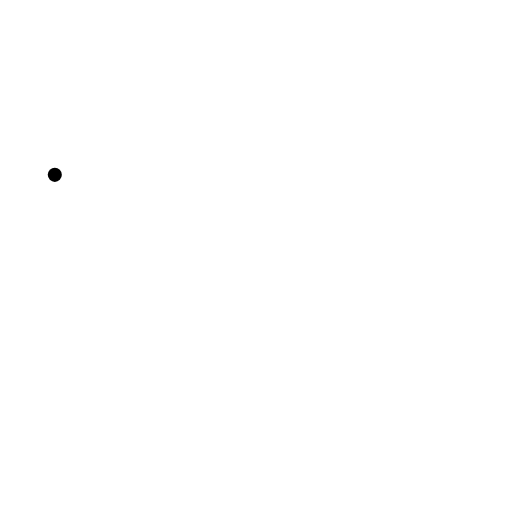
t = 0.00 s
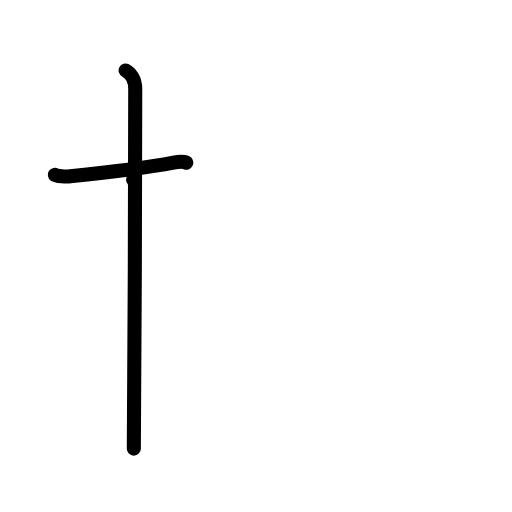
t = 2.00 s
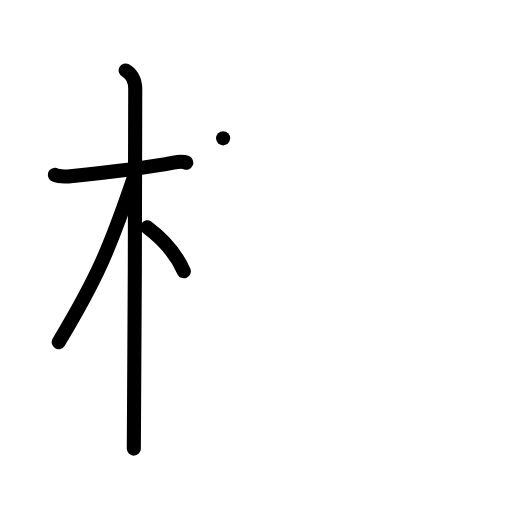
t = 4.00 s
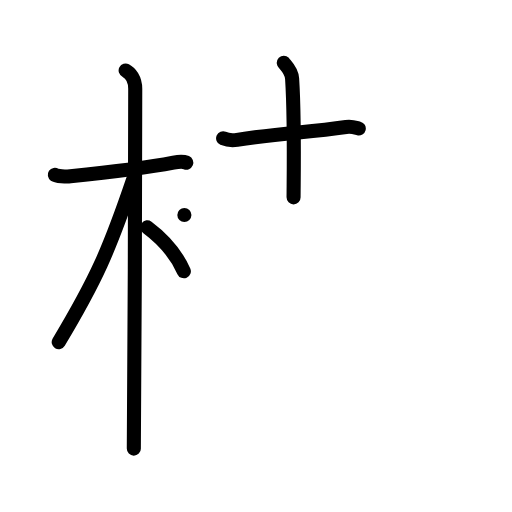
t = 6.00 s
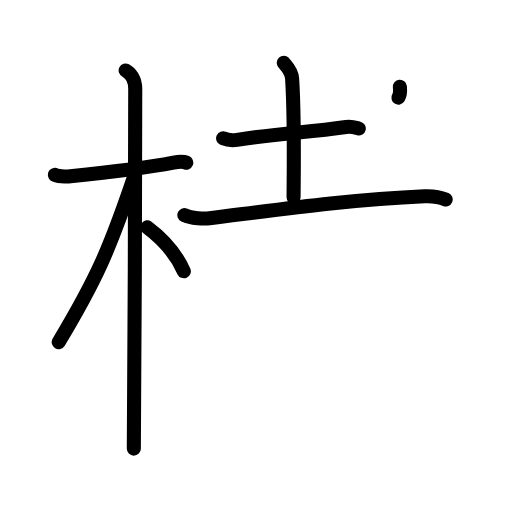
t = 7.25 s
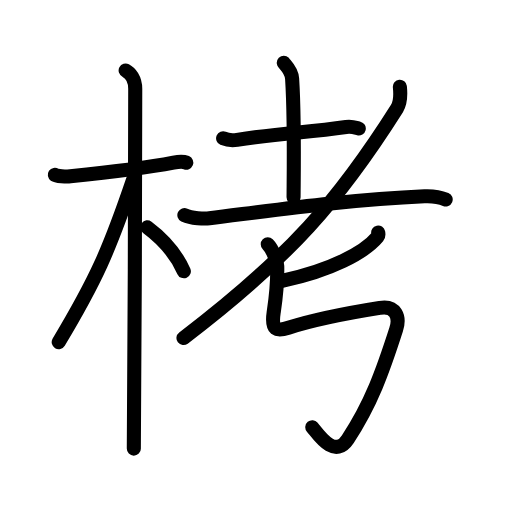
t = 10.00 s

The animated SVG that drew these frames (rendered in a browser with its animation timeline set to each time). Animation: 35 SMIL elements (animate=35); one cycle of 10.00 s.

<?xml version="1.0" encoding="UTF-8"?>
<!--
AniKanjiVG is licensed by CC-BY-SA Paul C. Sommerhoff (https://bitbucket.org/sommerhoff/anikanjivg).
AniKanjiVG uses KanjiVG which is licensed by CC-BY-SA Ulrich Apel (http://kanjivg.tagaini.net).
See also http://creativecommons.org/licenses/by-sa/3.0/
-->
<svg xmlns:kvg='http://kanjivg.tagaini.net' xmlns='http://www.w3.org/2000/svg' width='109' height='109' viewBox='0 0 109 109' style='fill:none;stroke:#000000;stroke-width:3;stroke-linecap:round;stroke-linejoin:round;' id="kvg:kanji_06832"><g id="kvg:06832" kvg:element="栲"><g id="kvg:06832-g1" kvg:element="木" kvg:position="left" kvg:radical="general"><path id="kvg:06832-s1" kvg:type="㇐" d="M11.67,37.22c0.35,0.24,2.39,0.41,3.31,0.31c3.94-0.41,15.62-1.71,21.95-2.91c0.92-0.17,2.15-0.24,2.73,0"><animate attributeName="d" begin="0.0s" dur="0.3333333333333333s" from="M11.67,37.22C11.67,37.22,11.67,37.22,11.67,37.22" to="M11.67,37.22c0.35,0.24,2.39,0.41,3.31,0.31" />
<animate attributeName="d" begin="0.3333333333333333s" dur="0.3333333333333333s" from="M11.67,37.22c0.35,0.24,2.39,0.41,3.31,0.31c0,0,0,0,0,0,0" to="M11.67,37.22c0.35,0.24,2.39,0.41,3.31,0.31c3.94-0.41,15.62-1.71,21.95-2.91" />
<animate attributeName="d" begin="0.6666666666666666s" dur="0.3333333333333333s" from="M11.67,37.22c0.35,0.24,2.39,0.41,3.31,0.31c3.94-0.41,15.62-1.71,21.95-2.91c0,0,0,0,0,0,0" to="M11.67,37.22c0.35,0.24,2.39,0.41,3.31,0.31c3.94-0.41,15.62-1.71,21.95-2.91c0.92-0.17,2.15-0.24,2.73,0" />
</path>
<path id="kvg:06832-s2" kvg:type="㇑" d="M26.75,15c0.91,0.47,2.04,1.75,2.04,3.92c0,0.95-0.12,70.75-0.3,76.58"><animate attributeName="d" begin="1.0s" dur="0.5s" from="M26.75,15C26.75,15,26.75,15,26.75,15" to="M26.75,15c0.91,0.47,2.04,1.75,2.04,3.92" />
<animate attributeName="d" begin="1.5s" dur="0.5s" from="M26.75,15c0.91,0.47,2.04,1.75,2.04,3.92c0,0,0,0,0,0,0" to="M26.75,15c0.91,0.47,2.04,1.75,2.04,3.92c0,0.95-0.12,70.75-0.3,76.58" />
<animate attributeName="d" begin="0s" dur="1.0s" from="M-100,-100" to="M-100,-100" />
</path>
<path id="kvg:06832-s3" kvg:type="㇒" d="M28.33,38.28c-5.1,15.04-7.94,21.4-15.83,34.56"><animate attributeName="d" begin="2.0s" dur="1.0s" from="M28.33,38.28C28.33,38.28,28.33,38.28,28.33,38.28" to="M28.33,38.28c-5.1,15.04-7.94,21.4-15.83,34.56" />
<animate attributeName="d" begin="0s" dur="2.0s" from="M-100,-100" to="M-100,-100" />
</path>
<path id="kvg:06832-s4" kvg:type="㇔/㇏" d="M31.36,48.4c3.14,2.35,5.89,5.1,7.78,9.35"><animate attributeName="d" begin="3.0s" dur="1.0s" from="M31.36,48.4C31.36,48.4,31.36,48.4,31.36,48.4" to="M31.36,48.4c3.14,2.35,5.89,5.1,7.78,9.35" />
<animate attributeName="d" begin="0s" dur="3.0s" from="M-100,-100" to="M-100,-100" />
</path>
</g>
<g id="kvg:06832-g2" kvg:element="考" kvg:position="right"><g id="kvg:06832-g3" kvg:element="耂" kvg:original="老" kvg:partial="true"><g id="kvg:06832-g4" kvg:element="土"><path id="kvg:06832-s5" kvg:type="㇐" d="M47.5,29.45c0.77,0.33,2.19,0.45,2.96,0.33c9.79-1.53,14.79-1.53,23.21-2.75c1.28-0.19,2.06,0.16,2.71,0.32"><animate attributeName="d" begin="4.0s" dur="0.3333333333333333s" from="M47.5,29.45C47.5,29.45,47.5,29.45,47.5,29.45" to="M47.5,29.45c0.77,0.33,2.19,0.45,2.96,0.33" />
<animate attributeName="d" begin="4.333333333333333s" dur="0.3333333333333333s" from="M47.5,29.45c0.77,0.33,2.19,0.45,2.96,0.33c0,0,0,0,0,0,0" to="M47.5,29.45c0.77,0.33,2.19,0.45,2.96,0.33c9.79-1.53,14.79-1.53,23.21-2.75" />
<animate attributeName="d" begin="4.666666666666667s" dur="0.3333333333333333s" from="M47.5,29.45c0.77,0.33,2.19,0.45,2.96,0.33c9.79-1.53,14.79-1.53,23.21-2.75c0,0,0,0,0,0,0" to="M47.5,29.45c0.77,0.33,2.19,0.45,2.96,0.33c9.79-1.53,14.79-1.53,23.21-2.75c1.28-0.19,2.06,0.16,2.71,0.32" />
<animate attributeName="d" begin="0s" dur="4.0s" from="M-100,-100" to="M-100,-100" />
</path>
<path id="kvg:06832-s6" kvg:type="㇑a" d="M60.42,13.37c0.12,0.29,1.65,1.53,1.77,3.39c0.57,8.93,0.31,22.2,0.31,25.25"><animate attributeName="d" begin="5.0s" dur="0.5s" from="M60.42,13.37C60.42,13.37,60.42,13.37,60.42,13.37" to="M60.42,13.37c0.12,0.29,1.65,1.53,1.77,3.39" />
<animate attributeName="d" begin="5.5s" dur="0.5s" from="M60.42,13.37c0.12,0.29,1.65,1.53,1.77,3.39c0,0,0,0,0,0,0" to="M60.42,13.37c0.12,0.29,1.65,1.53,1.77,3.39c0.57,8.93,0.31,22.2,0.31,25.25" />
<animate attributeName="d" begin="0s" dur="5.0s" from="M-100,-100" to="M-100,-100" />
</path>
<path id="kvg:06832-s7" kvg:type="㇐" d="M39.25,45.78c1.5,0.72,4.32,0.82,5.33,0.69C58.5,44.75,74,42.5,90.38,41.79c1.67-0.07,3.67,0.33,4.5,0.68"><animate attributeName="d" begin="6.0s" dur="0.3333333333333333s" from="M39.25,45.78C39.25,45.78,39.25,45.78,39.25,45.78" to="M39.25,45.78c1.5,0.72,4.32,0.82,5.33,0.69" />
<animate attributeName="d" begin="6.333333333333333s" dur="0.3333333333333333s" from="M39.25,45.78c1.5,0.72,4.32,0.82,5.33,0.69c0,0,0,0,0,0,0" to="M39.25,45.78c1.5,0.72,4.32,0.82,5.33,0.69C58.5,44.75,74,42.5,90.38,41.79" />
<animate attributeName="d" begin="6.666666666666667s" dur="0.3333333333333333s" from="M39.25,45.78c1.5,0.72,4.32,0.82,5.33,0.69C58.5,44.75,74,42.5,90.38,41.79c0,0,0,0,0,0,0" to="M39.25,45.78c1.5,0.72,4.32,0.82,5.33,0.69C58.5,44.75,74,42.5,90.38,41.79c1.67-0.07,3.67,0.33,4.5,0.68" />
<animate attributeName="d" begin="0s" dur="6.0s" from="M-100,-100" to="M-100,-100" />
</path>
</g>
<path id="kvg:06832-s8" kvg:type="㇒" d="M85.13,18.48c0.13,1.27,0.32,3.1-0.62,4.6C72.34,42.34,61.82,54.65,39.06,71.97"><animate attributeName="d" begin="7.0s" dur="0.5s" from="M85.13,18.48C85.13,18.48,85.13,18.48,85.13,18.48" to="M85.13,18.48c0.13,1.27,0.32,3.1-0.62,4.6" />
<animate attributeName="d" begin="7.5s" dur="0.5s" from="M85.13,18.48c0.13,1.27,0.32,3.1-0.62,4.6c0,0,0,0,0,0,0" to="M85.13,18.48c0.13,1.27,0.32,3.1-0.62,4.6C72.34,42.34,61.82,54.65,39.06,71.97" />
<animate attributeName="d" begin="0s" dur="7.0s" from="M-100,-100" to="M-100,-100" />
</path>
</g>
<g id="kvg:06832-g5" kvg:element="丿"><path id="kvg:06832-s9" kvg:type="㇒" d="M80.51,49.5c0.05,0.23,0.14,0.62-0.11,0.92c-2.82,3.4-10.03,7.17-20.15,9.33"><animate attributeName="d" begin="8.0s" dur="0.5s" from="M80.51,49.5C80.51,49.5,80.51,49.5,80.51,49.5" to="M80.51,49.5c0.05,0.23,0.14,0.62-0.11,0.92" />
<animate attributeName="d" begin="8.5s" dur="0.5s" from="M80.51,49.5c0.05,0.23,0.14,0.62-0.11,0.92c0,0,0,0,0,0,0" to="M80.51,49.5c0.05,0.23,0.14,0.62-0.11,0.92c-2.82,3.4-10.03,7.17-20.15,9.33" />
<animate attributeName="d" begin="0s" dur="8.0s" from="M-100,-100" to="M-100,-100" />
</path>
</g>
<path id="kvg:06832-s10" kvg:type="㇉" d="M57,52c1,1,2,3.5,2.02,4.58c0.09,4.42-0.27,6.67-0.76,9.95c-0.57,3.85,0.62,4.06,3.14,3.25c7.1-2.27,15.24-3.56,19.51-4.24c3.34-0.53,4.28,1.95,3.43,4.6C81.5,79,79,86,74.02,93.52c-2.83,4.28-6.31-1.12-7.54-2.57"><animate attributeName="d" begin="9.0s" dur="0.14285714285714285s" from="M57,52C57,52,57,52,57,52" to="M57,52c1,1,2,3.5,2.02,4.58" />
<animate attributeName="d" begin="9.142857142857142s" dur="0.14285714285714285s" from="M57,52c1,1,2,3.5,2.02,4.58c0,0,0,0,0,0,0" to="M57,52c1,1,2,3.5,2.02,4.58c0.09,4.42-0.27,6.67-0.76,9.95" />
<animate attributeName="d" begin="9.285714285714286s" dur="0.14285714285714285s" from="M57,52c1,1,2,3.5,2.02,4.58c0.09,4.42-0.27,6.67-0.76,9.95c0,0,0,0,0,0,0" to="M57,52c1,1,2,3.5,2.02,4.58c0.09,4.42-0.27,6.67-0.76,9.95c-0.57,3.85,0.62,4.06,3.14,3.25" />
<animate attributeName="d" begin="9.428571428571429s" dur="0.14285714285714285s" from="M57,52c1,1,2,3.5,2.02,4.58c0.09,4.42-0.27,6.67-0.76,9.95c-0.57,3.85,0.62,4.06,3.14,3.25c0,0,0,0,0,0,0" to="M57,52c1,1,2,3.5,2.02,4.58c0.09,4.42-0.27,6.67-0.76,9.95c-0.57,3.85,0.62,4.06,3.14,3.25c7.1-2.27,15.24-3.56,19.51-4.24" />
<animate attributeName="d" begin="9.571428571428571s" dur="0.14285714285714285s" from="M57,52c1,1,2,3.5,2.02,4.58c0.09,4.42-0.27,6.67-0.76,9.95c-0.57,3.85,0.62,4.06,3.14,3.25c7.1-2.27,15.24-3.56,19.51-4.24c0,0,0,0,0,0,0" to="M57,52c1,1,2,3.5,2.02,4.58c0.09,4.42-0.27,6.67-0.76,9.95c-0.57,3.85,0.62,4.06,3.14,3.25c7.1-2.27,15.24-3.56,19.51-4.24c3.34-0.53,4.28,1.95,3.43,4.6" />
<animate attributeName="d" begin="9.714285714285714s" dur="0.14285714285714285s" from="M57,52c1,1,2,3.5,2.02,4.58c0.09,4.42-0.27,6.67-0.76,9.95c-0.57,3.85,0.62,4.06,3.14,3.25c7.1-2.27,15.24-3.56,19.51-4.24c3.34-0.53,4.28,1.95,3.43,4.6c0,0,0,0,0,0,0" to="M57,52c1,1,2,3.5,2.02,4.58c0.09,4.42-0.27,6.67-0.76,9.95c-0.57,3.85,0.62,4.06,3.14,3.25c7.1-2.27,15.24-3.56,19.51-4.24c3.34-0.53,4.28,1.95,3.43,4.6C81.5,79,79,86,74.02,93.52" />
<animate attributeName="d" begin="9.857142857142858s" dur="0.14285714285714285s" from="M57,52c1,1,2,3.5,2.02,4.58c0.09,4.42-0.27,6.67-0.76,9.95c-0.57,3.85,0.62,4.06,3.14,3.25c7.1-2.27,15.24-3.56,19.51-4.24c3.34-0.53,4.28,1.95,3.43,4.6C81.5,79,79,86,74.02,93.52c0,0,0,0,0,0,0" to="M57,52c1,1,2,3.5,2.02,4.58c0.09,4.42-0.27,6.67-0.76,9.95c-0.57,3.85,0.62,4.06,3.14,3.25c7.1-2.27,15.24-3.56,19.51-4.24c3.34-0.53,4.28,1.95,3.43,4.6C81.5,79,79,86,74.02,93.52c-2.83,4.28-6.31-1.12-7.54-2.57" />
<animate attributeName="d" begin="0s" dur="9.0s" from="M-100,-100" to="M-100,-100" />
</path>
</g>
</g>
</svg>
